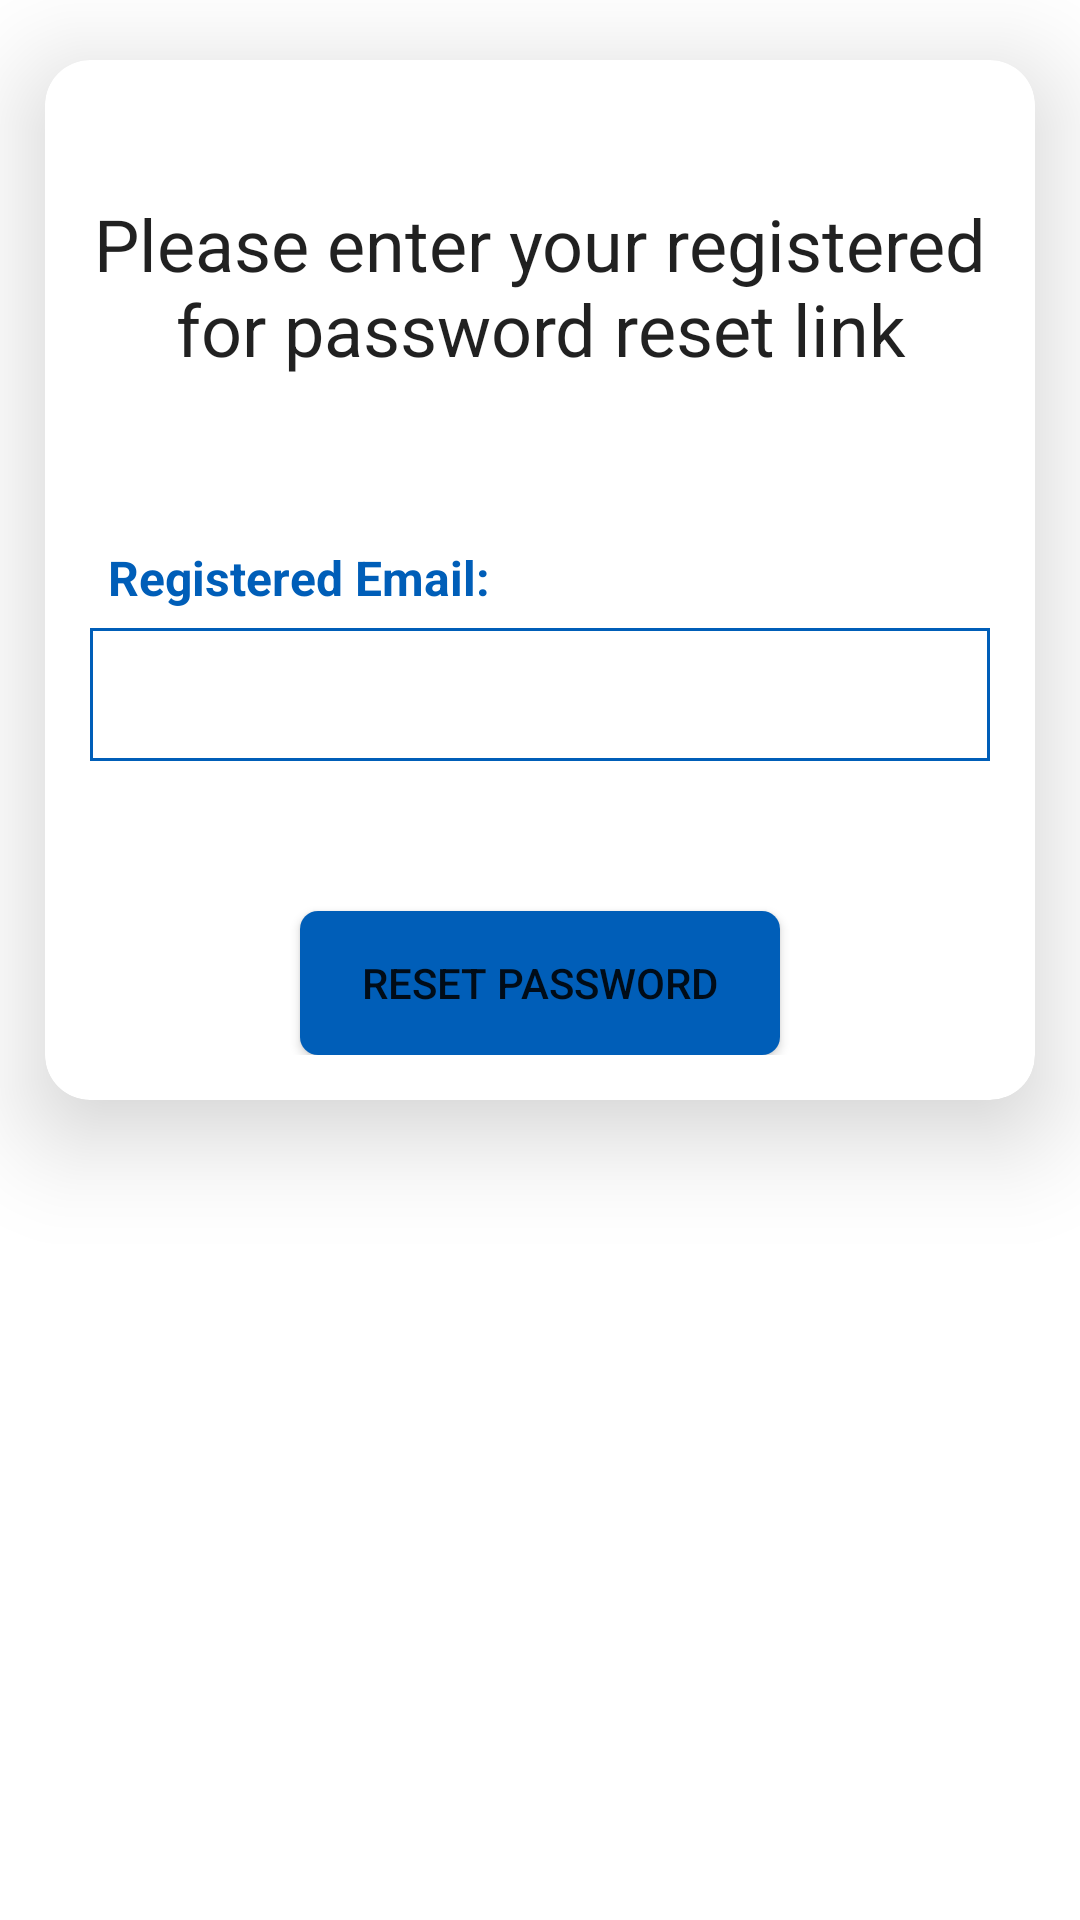

Android layout source for this screen:
<!-- AndroidManifest.xml: application theme Theme.NHSDemo -->
<!-- res/layout/activity_forgot_password.xml -->
<?xml version="1.0" encoding="utf-8"?>
<ScrollView xmlns:android="http://schemas.android.com/apk/res/android"
    xmlns:app="http://schemas.android.com/apk/res-auto"
    xmlns:tools="http://schemas.android.com/tools"
    android:layout_width="match_parent"
    android:layout_height="match_parent"
    tools:context=".ForgotPassword">

    <androidx.cardview.widget.CardView
        android:layout_width="match_parent"
        android:layout_height="500dp"
        app:cardCornerRadius="15dp"
        android:outlineAmbientShadowColor="@color/nhs_color"
        android:layout_marginTop="20dp"
        app:cardElevation="20dp"
        android:layout_marginRight="15dp"
        android:layout_marginLeft="15dp">

        <RelativeLayout
            android:layout_width="match_parent"
            android:layout_height="wrap_content"
            android:layout_margin="15dp">

            <TextView
                android:id="@+id/password_reset_headline"
                android:layout_width="wrap_content"
                android:layout_height="wrap_content"
                android:layout_marginTop="30dp"
                android:text="Please enter your registered for password reset link"
                android:textAlignment="center"
                android:textAppearance="@style/TextAppearance.AppCompat.Headline" />

            <TextView
                android:id="@+id/reset_email_text"
                android:layout_width="match_parent"
                android:layout_height="wrap_content"
                android:layout_below="@+id/password_reset_headline"
                android:layout_marginTop="50dp"
                android:padding="6dp"
                android:text="@string/registered_email_txt"
                android:textColor="@color/nhs_color"
                android:textSize="16sp"
                android:textStyle="bold" />

            <EditText
                android:id="@+id/editText_email"
                android:layout_width="match_parent"
                android:layout_height="wrap_content"
                android:layout_below="@id/reset_email_text"
                android:background="@drawable/edit_text_background"
                android:inputType="textEmailAddress"
                android:padding="10dp" />

            <androidx.appcompat.widget.AppCompatButton
                android:id="@+id/reset_password_button"
                android:layout_width="match_parent"
                android:layout_height="wrap_content"
                android:layout_below="@+id/editText_email"
                android:layout_marginLeft="70dp"
                android:layout_marginTop="50dp"
                android:layout_marginRight="70dp"
                android:background="@drawable/button_background"
                android:text="Reset Password" />

            <ProgressBar
                android:id="@+id/reset_password_progressBar"
                style="?android:attr/progressBarStyleLarge"
                android:layout_width="wrap_content"
                android:layout_height="wrap_content"
                android:layout_centerHorizontal="true"
                android:layout_centerVertical="true"
                android:elevation="10dp"
                android:visibility="gone" />


        </RelativeLayout>
    </androidx.cardview.widget.CardView>

</ScrollView>
<!-- resources referenced by this layout -->
<resources>
  <color name="nhs_color">#005EB8</color>
  <!-- drawable button_background (drawable) -->
  <?xml version="1.0" encoding="utf-8"?>
  <shape xmlns:android="http://schemas.android.com/apk/res/android"
      android:shape="rectangle">
  
  
      <solid
          android:color="@color/nhs_color" />
      <corners
          android:radius="6dp"/>
  
  
  </shape>
  <!-- drawable edit_text_background (drawable) -->
  <?xml version="1.0" encoding="utf-8"?>
  <shape xmlns:android="http://schemas.android.com/apk/res/android"
      android:shape="rectangle">
  
      <stroke
          android:color="@color/nhs_color"
          android:width="1dp"/>
  
  </shape>
  <string name="registered_email_txt">Registered Email:</string>
  <style name="Theme.NHSDemo" parent="Theme.MaterialComponents.Light.NoActionBar">
          
          <item name="colorPrimary">@color/purple_500</item>
          <item name="colorPrimaryVariant">@color/purple_700</item>
          <item name="colorOnPrimary">@color/white</item>
          
          <item name="colorSecondary">@color/teal_200</item>
          <item name="colorSecondaryVariant">@color/teal_700</item>
          <item name="colorOnSecondary">@color/black</item>
          
          <item name="android:statusBarColor">@color/nhs_color</item>
          
      </style>
  <color name="purple_500">#FF6200EE</color>
  <color name="purple_700">#FF3700B3</color>
  <color name="white">#FFFFFFFF</color>
  <color name="teal_200">#FF03DAC5</color>
  <color name="teal_700">#FF018786</color>
  <color name="black">#FF000000</color>
</resources>
